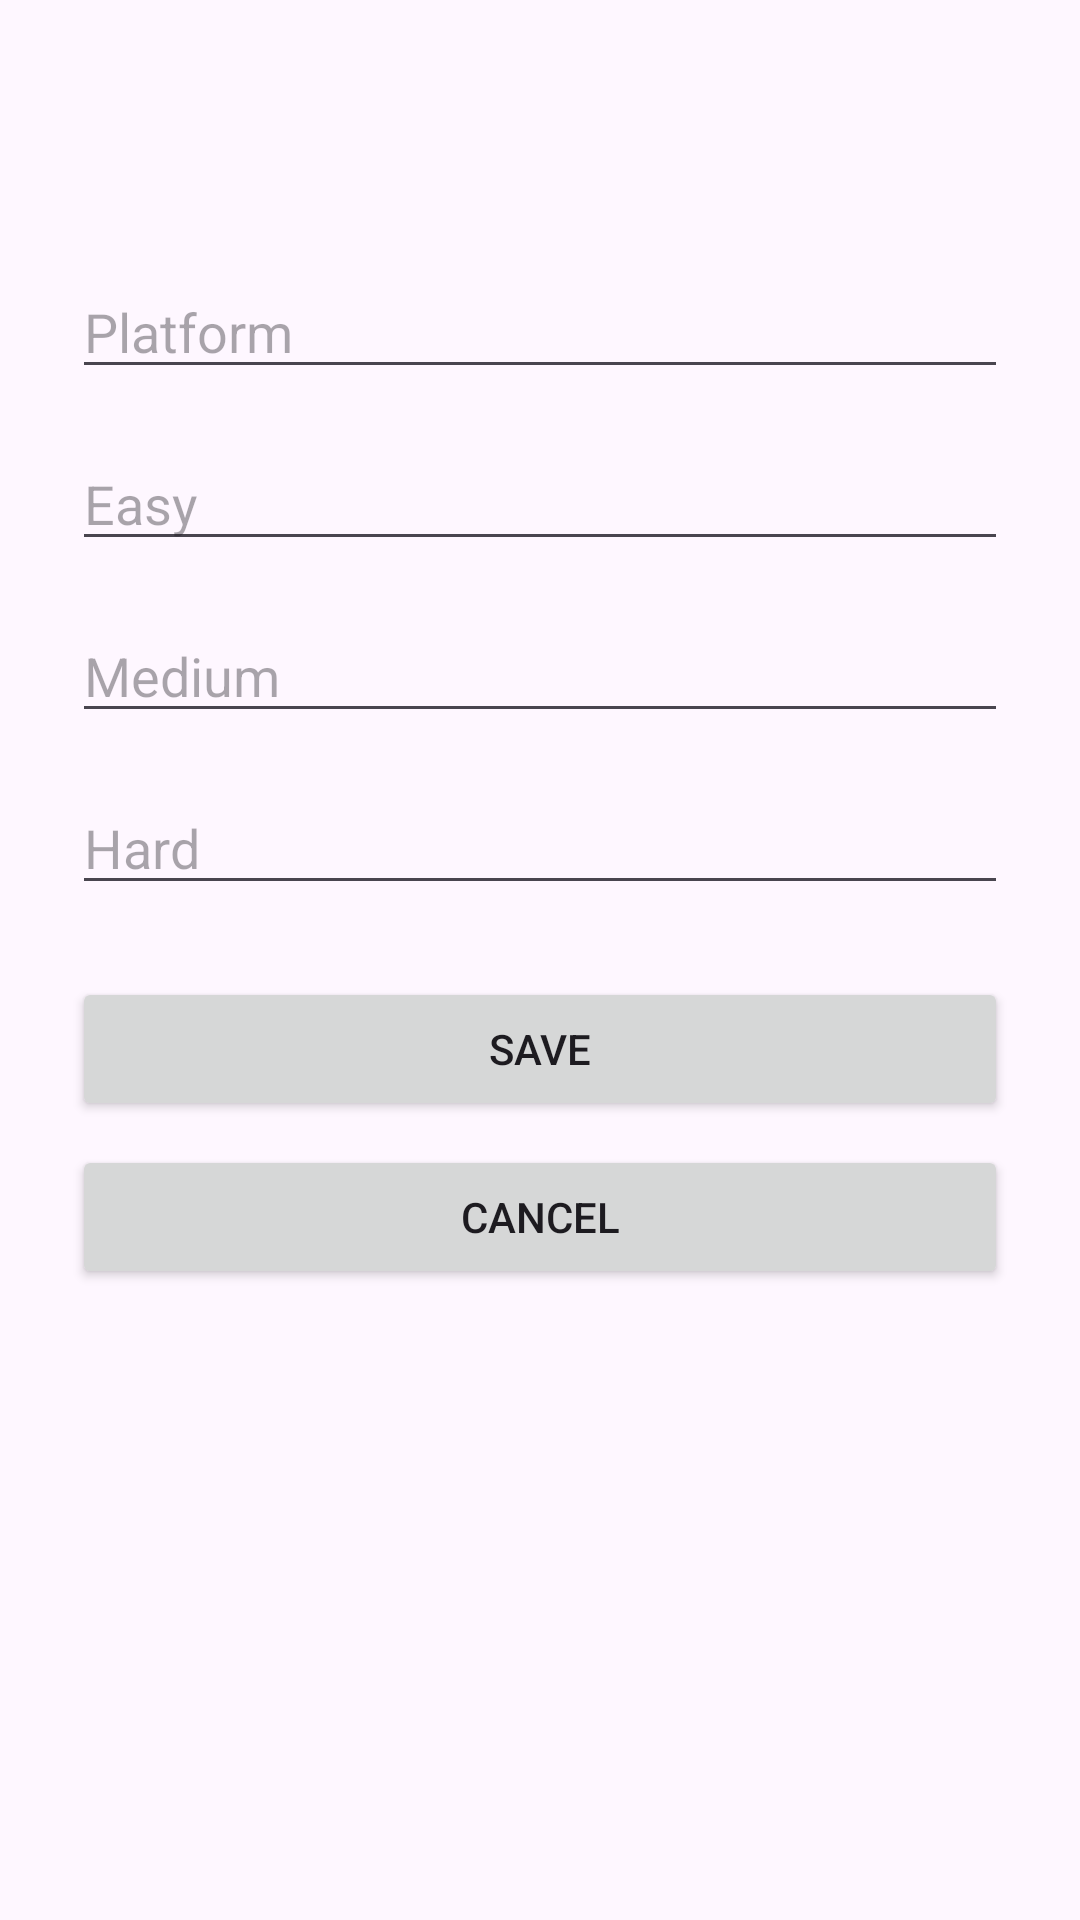

The Android layout XML behind this screen, and the referenced resources:
<!-- AndroidManifest.xml: application theme Theme.StudentSkillsPlacementTracker -->
<!-- res/layout/activity_add_edit_coding_stats.xml -->
<?xml version="1.0" encoding="utf-8"?>
<ScrollView xmlns:android="http://schemas.android.com/apk/res/android"
    android:layout_width="match_parent"
    android:layout_height="match_parent"
    android:fillViewport="true">

    <LinearLayout
        android:layout_width="match_parent"
        android:layout_height="wrap_content"
        android:orientation="vertical"
        android:gravity="center_horizontal"
        android:padding="24dp">

        <TextView
            android:id="@+id/codingStatsFormTitleTextView"
            android:layout_width="wrap_content"
            android:layout_height="wrap_content"
            android:textSize="24sp"
            android:textStyle="bold"
            android:gravity="center"
            android:layout_marginBottom="32dp" />

        <EditText
            android:id="@+id/platformEditText"
            android:layout_width="match_parent"
            android:layout_height="wrap_content"
            android:hint="@string/hint_coding_platform"
            android:inputType="textCapWords"
            android:layout_marginBottom="16dp" />

        <EditText
            android:id="@+id/easyEditText"
            android:layout_width="match_parent"
            android:layout_height="wrap_content"
            android:hint="@string/hint_coding_easy"
            android:inputType="number"
            android:layout_marginBottom="16dp" />

        <EditText
            android:id="@+id/mediumEditText"
            android:layout_width="match_parent"
            android:layout_height="wrap_content"
            android:hint="@string/hint_coding_medium"
            android:inputType="number"
            android:layout_marginBottom="16dp" />

        <EditText
            android:id="@+id/hardEditText"
            android:layout_width="match_parent"
            android:layout_height="wrap_content"
            android:hint="@string/hint_coding_hard"
            android:inputType="number"
            android:layout_marginBottom="24dp" />

        <ProgressBar
            android:id="@+id/codingStatsFormProgressBar"
            android:layout_width="wrap_content"
            android:layout_height="wrap_content"
            android:layout_gravity="center_horizontal"
            android:layout_marginBottom="16dp"
            android:visibility="gone" />

        <Button
            android:id="@+id/saveCodingStatsButton"
            android:layout_width="match_parent"
            android:layout_height="wrap_content"
            android:text="@string/btn_save" />

        <Button
            android:id="@+id/cancelCodingStatsButton"
            android:layout_width="match_parent"
            android:layout_height="wrap_content"
            android:layout_marginTop="8dp"
            android:text="@string/btn_cancel" />

    </LinearLayout>

</ScrollView>
<!-- resources referenced by this layout -->
<resources>
  <string name="btn_cancel">Cancel</string>
  <string name="btn_save">Save</string>
  <string name="hint_coding_easy">Easy</string>
  <string name="hint_coding_hard">Hard</string>
  <string name="hint_coding_medium">Medium</string>
  <string name="hint_coding_platform">Platform</string>
  <style name="Theme.StudentSkillsPlacementTracker" parent="Base.Theme.StudentSkillsPlacementTracker" />
  <style name="Base.Theme.StudentSkillsPlacementTracker" parent="Theme.Material3.DayNight.NoActionBar">
          
          
      </style>
</resources>
